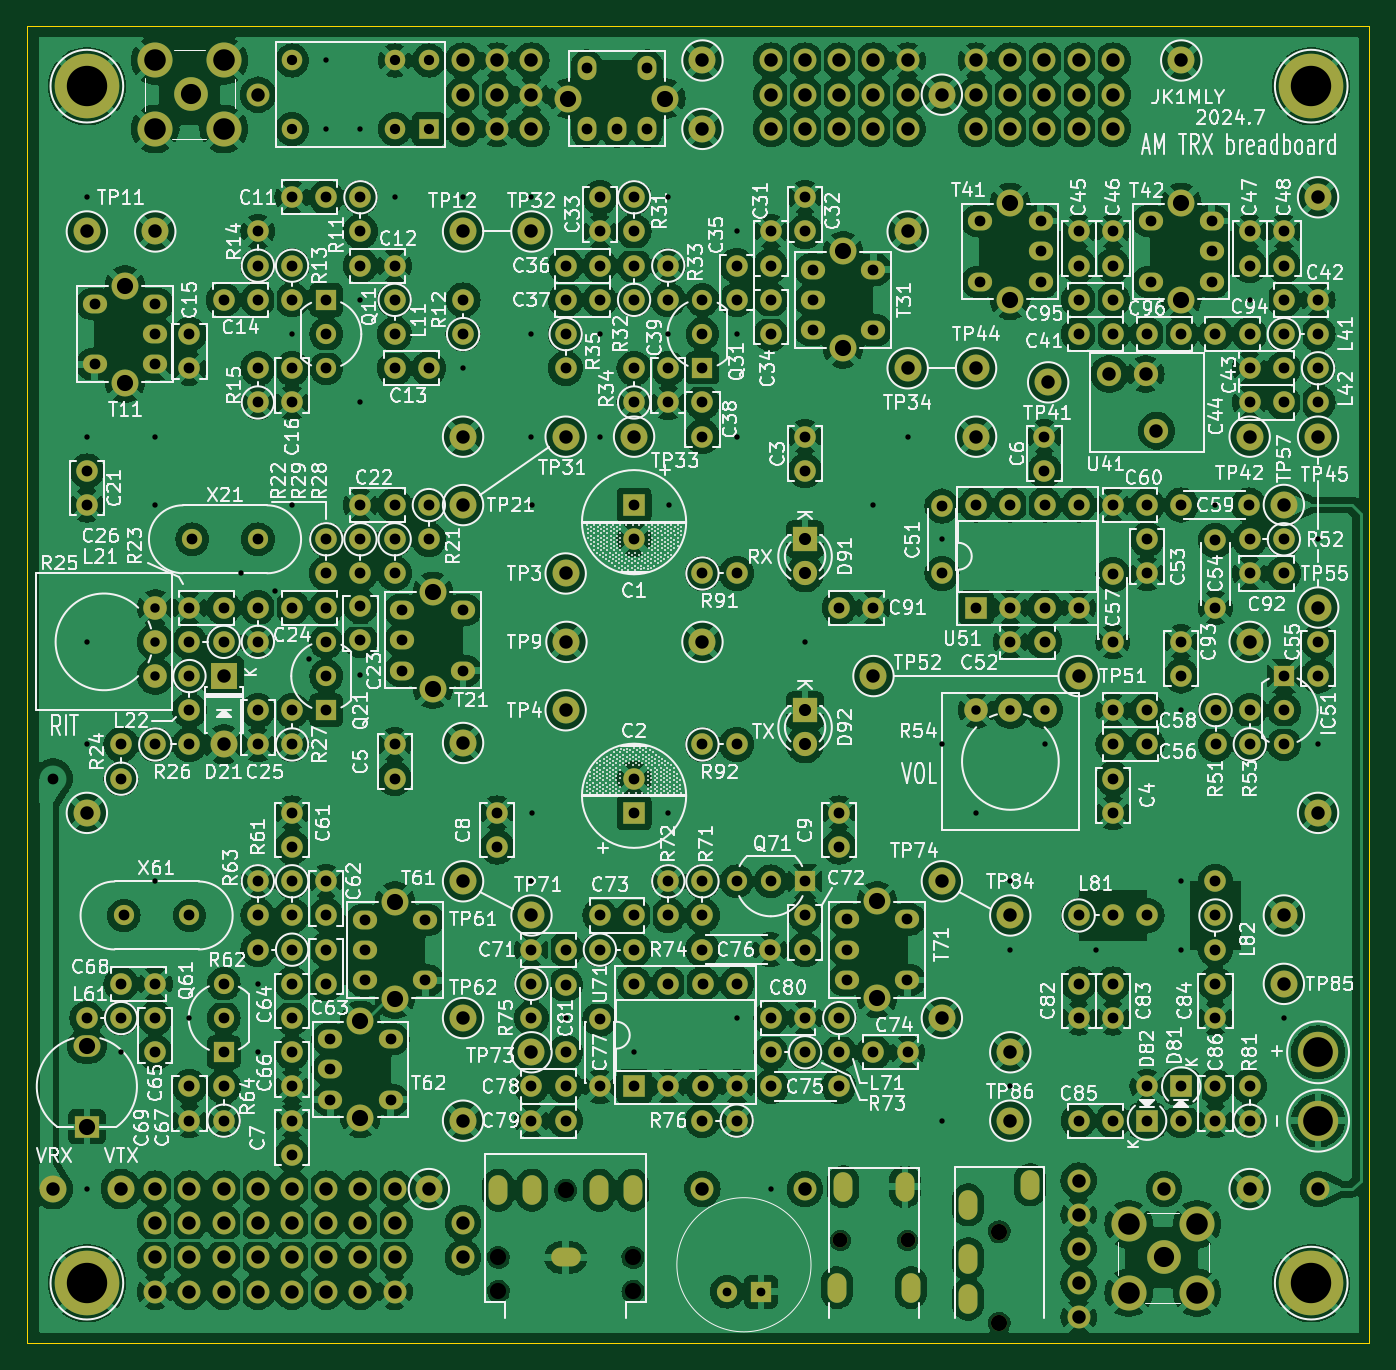
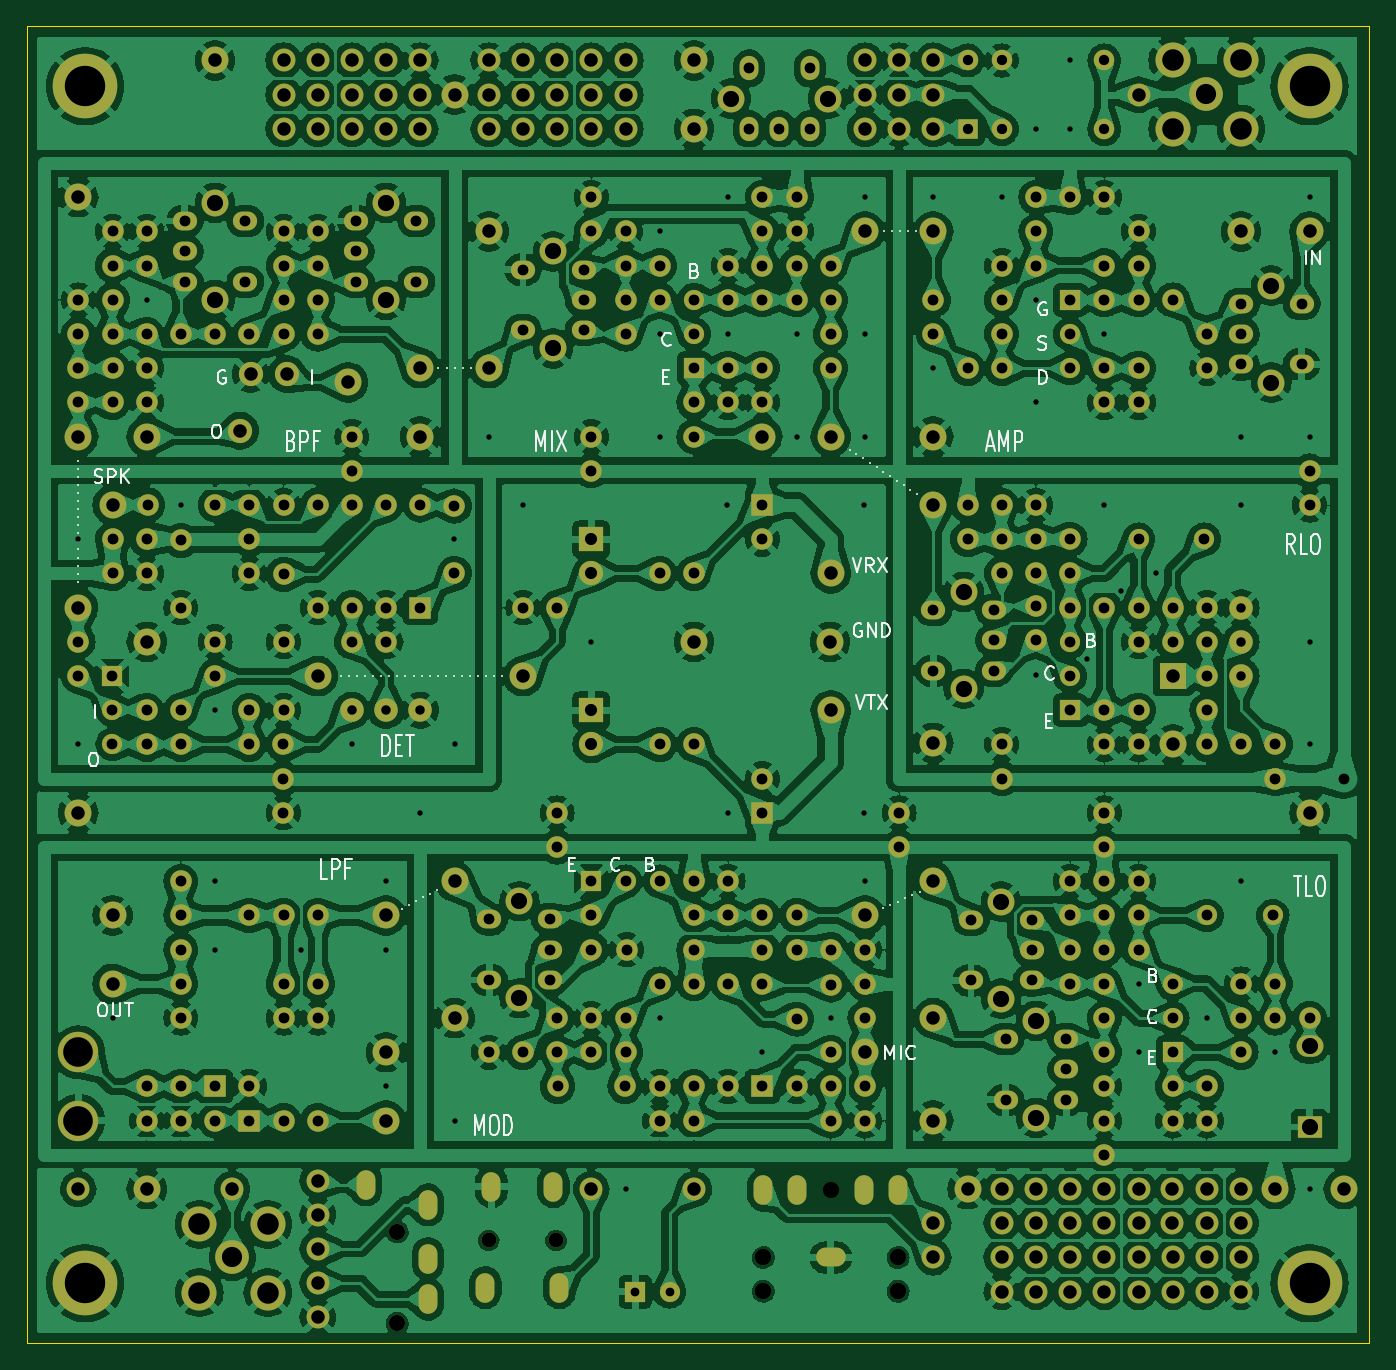
Circuit board: 10 layer files. Board 99.7 x 97.8 mm.
- bottom_copper: am-pcb4-B_Cu.gbr (893764 bytes)
- bottom_mask: am-pcb4-B_Mask.gbr (20152 bytes)
- paste: am-pcb4-B_Paste.gbr (454 bytes)
- bottom_silk: am-pcb4-B_Silkscreen.gbr (31847 bytes)
- outline: am-pcb4-Edge_Cuts.gbr (688 bytes)
- top_copper: am-pcb4-F_Cu.gbr (662045 bytes)
- top_mask: am-pcb4-F_Mask.gbr (20152 bytes)
- paste: am-pcb4-F_Paste.gbr (454 bytes)
- top_silk: am-pcb4-F_Silkscreen.gbr (392682 bytes)
- drill: am-pcb4.drl (10936 bytes)

=== bottom_copper: am-pcb4-B_Cu.gbr (893764 bytes, source omitted) ===
=== bottom_mask: am-pcb4-B_Mask.gbr (20152 bytes, source omitted) ===
=== paste: am-pcb4-B_Paste.gbr ===
%TF.GenerationSoftware,KiCad,Pcbnew,7.0.2-0*%
%TF.CreationDate,2024-07-29T15:30:35+09:00*%
%TF.ProjectId,am-pcb4,616d2d70-6362-4342-9e6b-696361645f70,rev?*%
%TF.SameCoordinates,Original*%
%TF.FileFunction,Paste,Bot*%
%TF.FilePolarity,Positive*%
%FSLAX46Y46*%
G04 Gerber Fmt 4.6, Leading zero omitted, Abs format (unit mm)*
G04 Created by KiCad (PCBNEW 7.0.2-0) date 2024-07-29 15:30:35*
%MOMM*%
%LPD*%
G01*
G04 APERTURE LIST*
G04 APERTURE END LIST*
M02*

=== bottom_silk: am-pcb4-B_Silkscreen.gbr (31847 bytes, source omitted) ===
=== outline: am-pcb4-Edge_Cuts.gbr ===
%TF.GenerationSoftware,KiCad,Pcbnew,7.0.2-0*%
%TF.CreationDate,2024-07-29T15:30:36+09:00*%
%TF.ProjectId,am-pcb4,616d2d70-6362-4342-9e6b-696361645f70,rev?*%
%TF.SameCoordinates,Original*%
%TF.FileFunction,Profile,NP*%
%FSLAX46Y46*%
G04 Gerber Fmt 4.6, Leading zero omitted, Abs format (unit mm)*
G04 Created by KiCad (PCBNEW 7.0.2-0) date 2024-07-29 15:30:36*
%MOMM*%
%LPD*%
G01*
G04 APERTURE LIST*
%TA.AperFunction,Profile*%
%ADD10C,0.100000*%
%TD*%
G04 APERTURE END LIST*
D10*
X275590000Y-138430000D02*
X175895000Y-138430000D01*
X175895000Y-40640000D02*
X275590000Y-40640000D01*
X175895000Y-138430000D02*
X175895000Y-40640000D01*
X275590000Y-40640000D02*
X275590000Y-138430000D01*
M02*

=== top_copper: am-pcb4-F_Cu.gbr (662045 bytes, source omitted) ===
=== top_mask: am-pcb4-F_Mask.gbr (20152 bytes, source omitted) ===
=== paste: am-pcb4-F_Paste.gbr ===
%TF.GenerationSoftware,KiCad,Pcbnew,7.0.2-0*%
%TF.CreationDate,2024-07-29T15:30:35+09:00*%
%TF.ProjectId,am-pcb4,616d2d70-6362-4342-9e6b-696361645f70,rev?*%
%TF.SameCoordinates,Original*%
%TF.FileFunction,Paste,Top*%
%TF.FilePolarity,Positive*%
%FSLAX46Y46*%
G04 Gerber Fmt 4.6, Leading zero omitted, Abs format (unit mm)*
G04 Created by KiCad (PCBNEW 7.0.2-0) date 2024-07-29 15:30:35*
%MOMM*%
%LPD*%
G01*
G04 APERTURE LIST*
G04 APERTURE END LIST*
M02*

=== top_silk: am-pcb4-F_Silkscreen.gbr (392682 bytes, source omitted) ===
=== drill: am-pcb4.drl (10936 bytes, source omitted) ===
